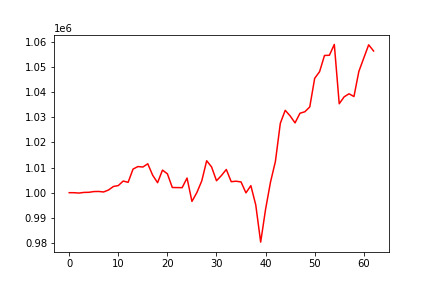

The file beside this chart, header and first rows:
, 0
0, 1000000
1, 999992
2, 999853
3, 1000109
4, 1000152
5, 1000445
6, 1000492
7, 1000288
8, 1001061
9, 1002463
10, 1002834
11, 1004636
12, 1004117
13, 1009389
14, 1010394
15, 1010204
16, 1011495
17, 1006942
18, 1003978
19, 1008984
20, 1007499
21, 1002064
22, 1002030
23, 1001995
24, 1005823
25, 996533
26, 1000043
27, 1004687
28, 1012704
29, 1010234
30, 1004752
31, 1006817
32, 1009233
33, 1004375
34, 1004563
35, 1004275
36, 999934
37, 1002802
38, 995113
39, 980343
40, 993418
41, 1004194
42, 1012418
43, 1027575
44, 1032766
45, 1030535
46, 1027757
47, 1031588
48, 1032190
49, 1034109
50, 1045478
51, 1048128
52, 1054571
53, 1054663
54, 1058959
55, 1035369
56, 1038115
57, 1039337
58, 1038238
59, 1048225
... 3 more rows
